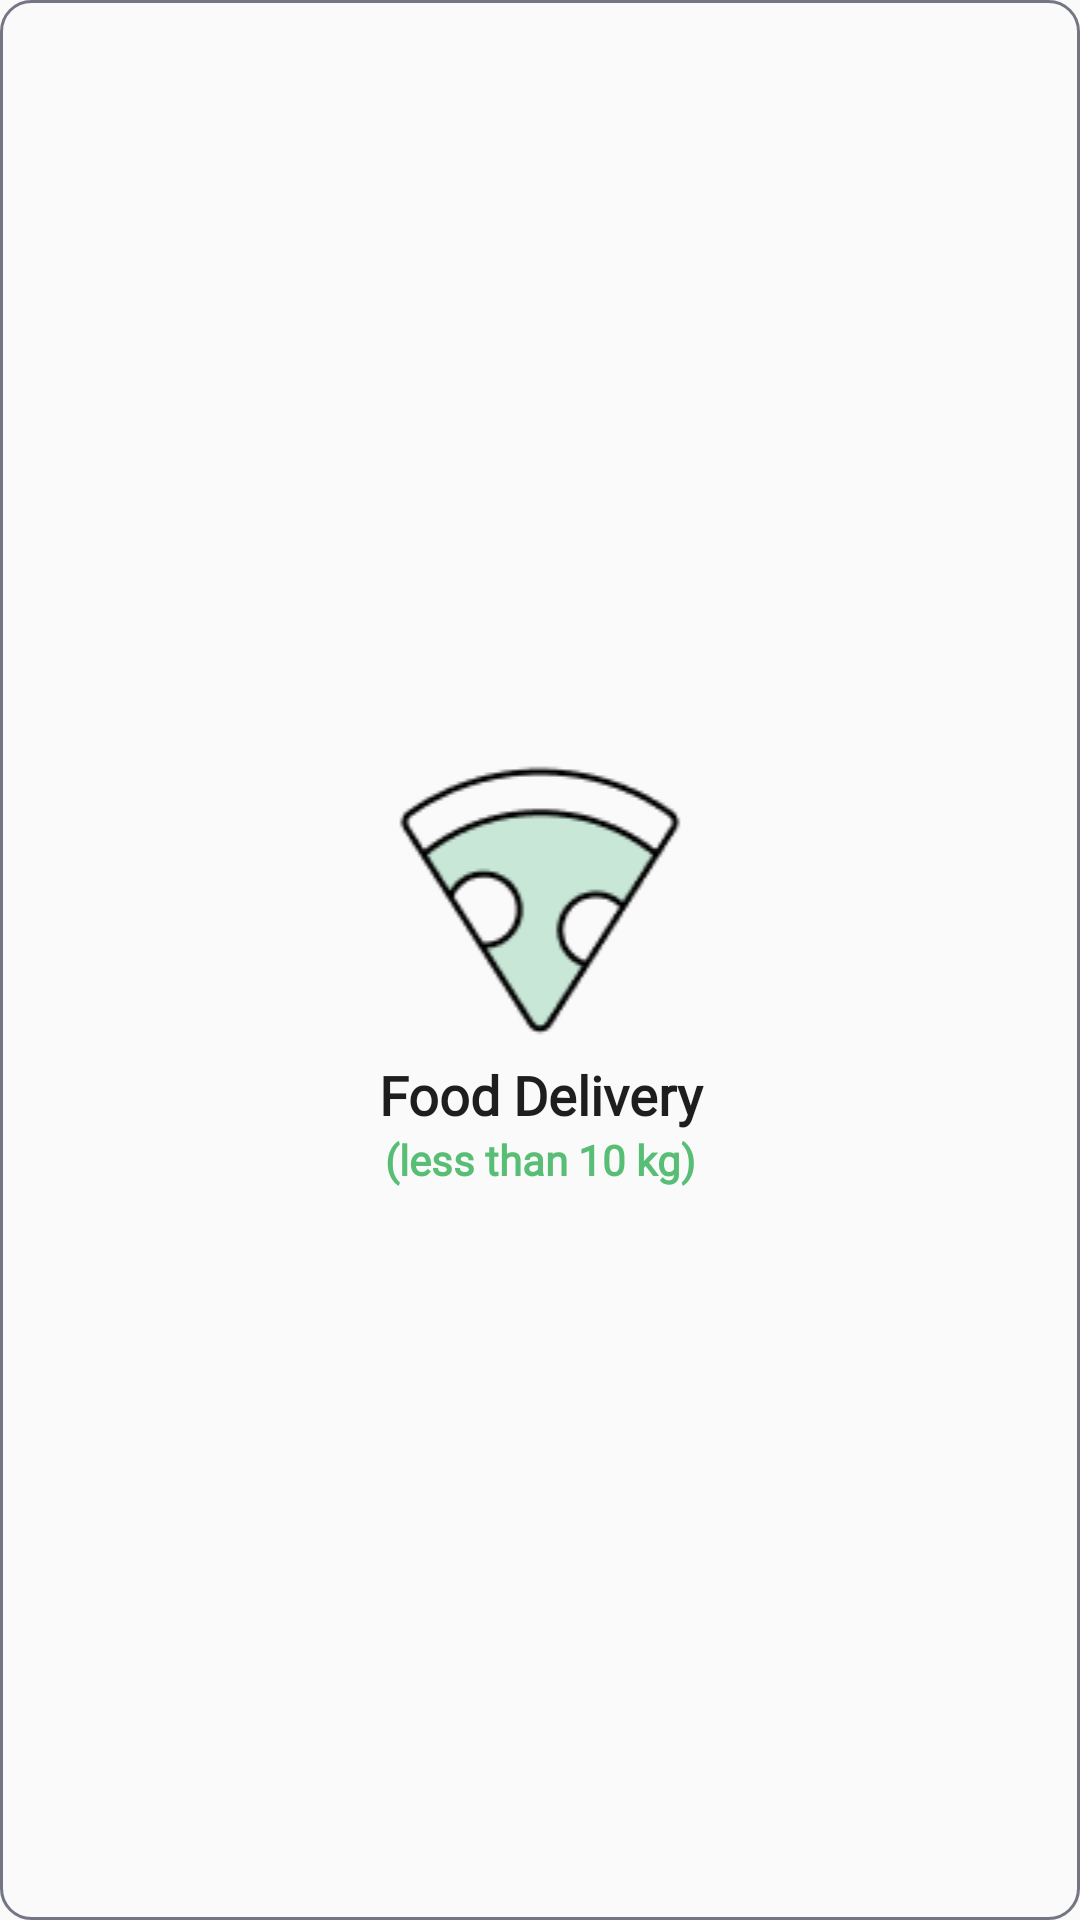

Write the Android layout XML for this screen, with the resource values it uses.
<!-- AndroidManifest.xml: application theme Theme.SKID -->
<!-- res/layout/grid_item_layout.xml -->
<?xml version="1.0" encoding="utf-8"?>
<LinearLayout xmlns:android="http://schemas.android.com/apk/res/android"
    xmlns:app="http://schemas.android.com/apk/res-auto"
    android:orientation="vertical"
    android:layout_width="170dp"
    android:layout_height="180dp"
    android:background="@drawable/transparent_bakcground_button"
    android:gravity="center"
    android:layout_margin="5dp"
    >


    <ImageView
        android:id="@+id/itemImage"
        android:layout_width="match_parent"
        android:layout_height="wrap_content"
        android:contentDescription="@string/default_string"
        app:srcCompat="@drawable/food" />

    <TextView
        android:id="@+id/itemType"
        android:layout_width="match_parent"
        android:layout_height="wrap_content"
        android:text="@string/food"
        android:textColor="@color/font_color"
        android:fontFamily="@font/poppins_regular"
        android:textStyle="bold"
        android:textAlignment="center"
        android:textSize="18sp"
        />

    <TextView
        android:id="@+id/itemWeight"
        android:layout_width="match_parent"
        android:layout_height="wrap_content"
        android:text="@string/weight"
        android:textColor="@color/light_green"
        android:gravity="center"
        android:fontFamily="@font/poppins_regular"
        android:textStyle="bold"
        />
</LinearLayout>
<!-- resources referenced by this layout -->
<resources>
  <color name="font_color">#1E1E1E</color>
  <color name="light_green">#59BE75</color>
  <!-- drawable food: png bitmap (drawable, 3461 bytes) -->
  <!-- drawable transparent_bakcground_button (drawable) -->
  <?xml version="1.0" encoding="utf-8"?>
  <shape xmlns:android="http://schemas.android.com/apk/res/android">
      <stroke android:width="1dp" android:color="#747683"/>
      <corners android:radius="10dp" />
  </shape>
  <string name="default_string">default</string>
  <string name="food">Food Delivery</string>
  <string name="weight">(less than 10 kg)</string>
  <style name="Theme.SKID" parent="Base.Theme.SKID" />
  <style name="Base.Theme.SKID" parent="Theme.AppCompat.Light.NoActionBar">
          
          
      </style>
</resources>
